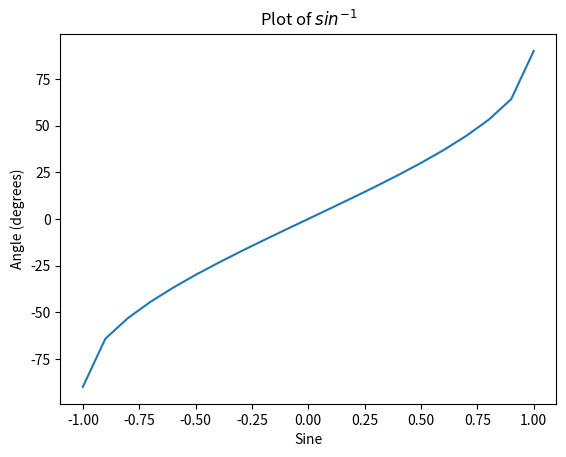

This chart was generated by the following Python code:
#Exercsie 1: Create a numpy array from -1 to +1.1 with a step of 0.1 Then plot inverse sine
#Add title, xlabel, ylabel 
import numpy as np
from matplotlib import pyplot as plt

x = np.arange(-1, 1.1, .1)
y = np.degrees(np.arcsin(x))
plt.plot(x, y)
plt.title('Plot of $sin^{-1}$')
plt.xlabel('Sine')
plt.ylabel('Angle (degrees)')
plt.show()